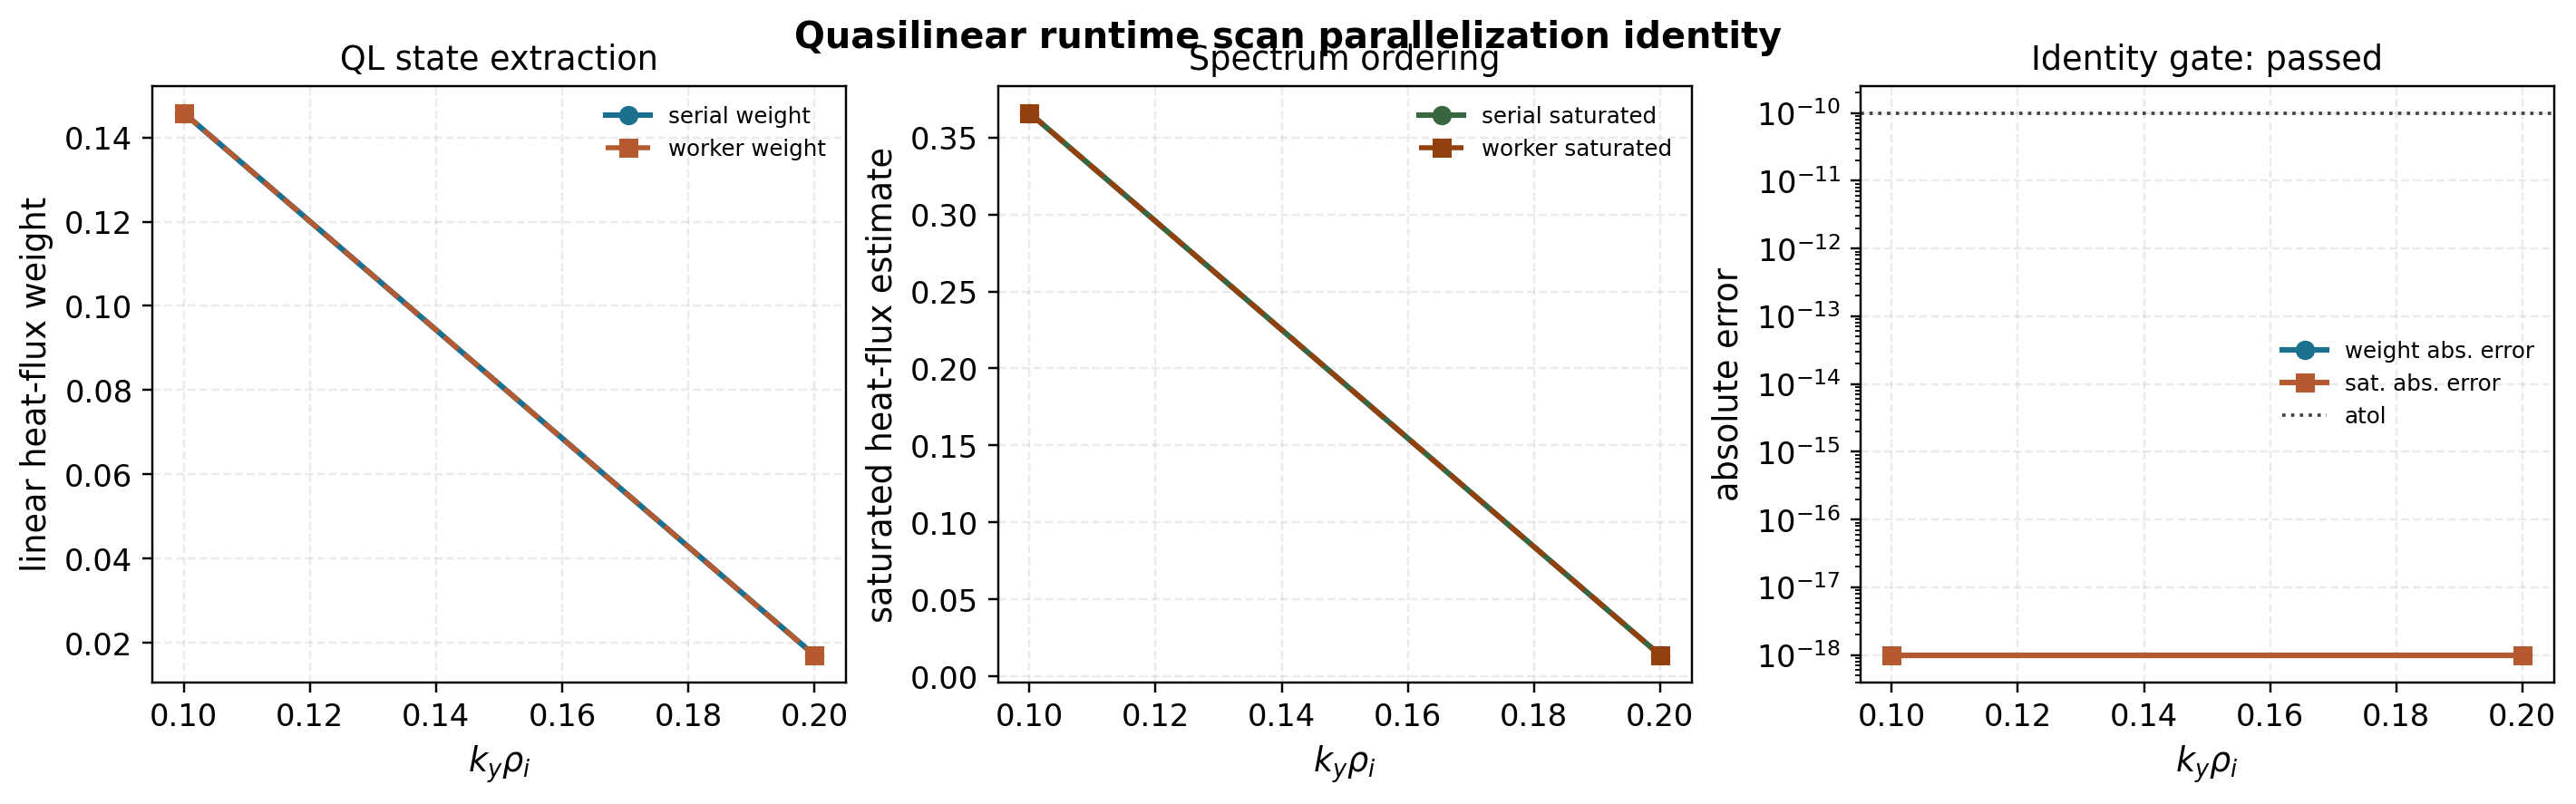

The data file committed next to this chart (first rows):
ky, serial_gamma, parallel_gamma, gamma_abs_error, gamma_rel_error, serial_omega, parallel_omega, omega_abs_error, omega_rel_error, serial_kperp_eff2, parallel_kperp_eff2, kperp_eff2_abs_error, kperp_eff2_rel_error, serial_heat_flux_weight_total, parallel_heat_flux_weight_total, heat_flux_weight_total_abs_error, heat_flux_weight_total_rel_error, serial_particle_flux_weight_total, parallel_particle_flux_weight_total, particle_flux_weight_total_abs_error, particle_flux_weight_total_rel_error, serial_amplitude2, parallel_amplitude2, amplitude2_abs_error
0.1, 0.05191, 0.05191, 0.0, 0.0, 0.09152, 0.09152, 0.0, 0.0, 0.02068, 0.02068, 0.0, 0.0, 0.1458, 0.1458, 0.0, 0.0, 0.0, 0.0, 0.0, 0.0, 2.51, 2.51, 0.0
0.2, 0.08527, 0.08527, 0.0, 0.0, 0.2114, 0.2114, 0.0, 0.0, 0.1062, 0.1062, 0.0, 0.0, 0.01705, 0.01705, 0.0, 0.0, 0.0, 0.0, 0.0, 0.0, 0.8028, 0.8028, 0.0
